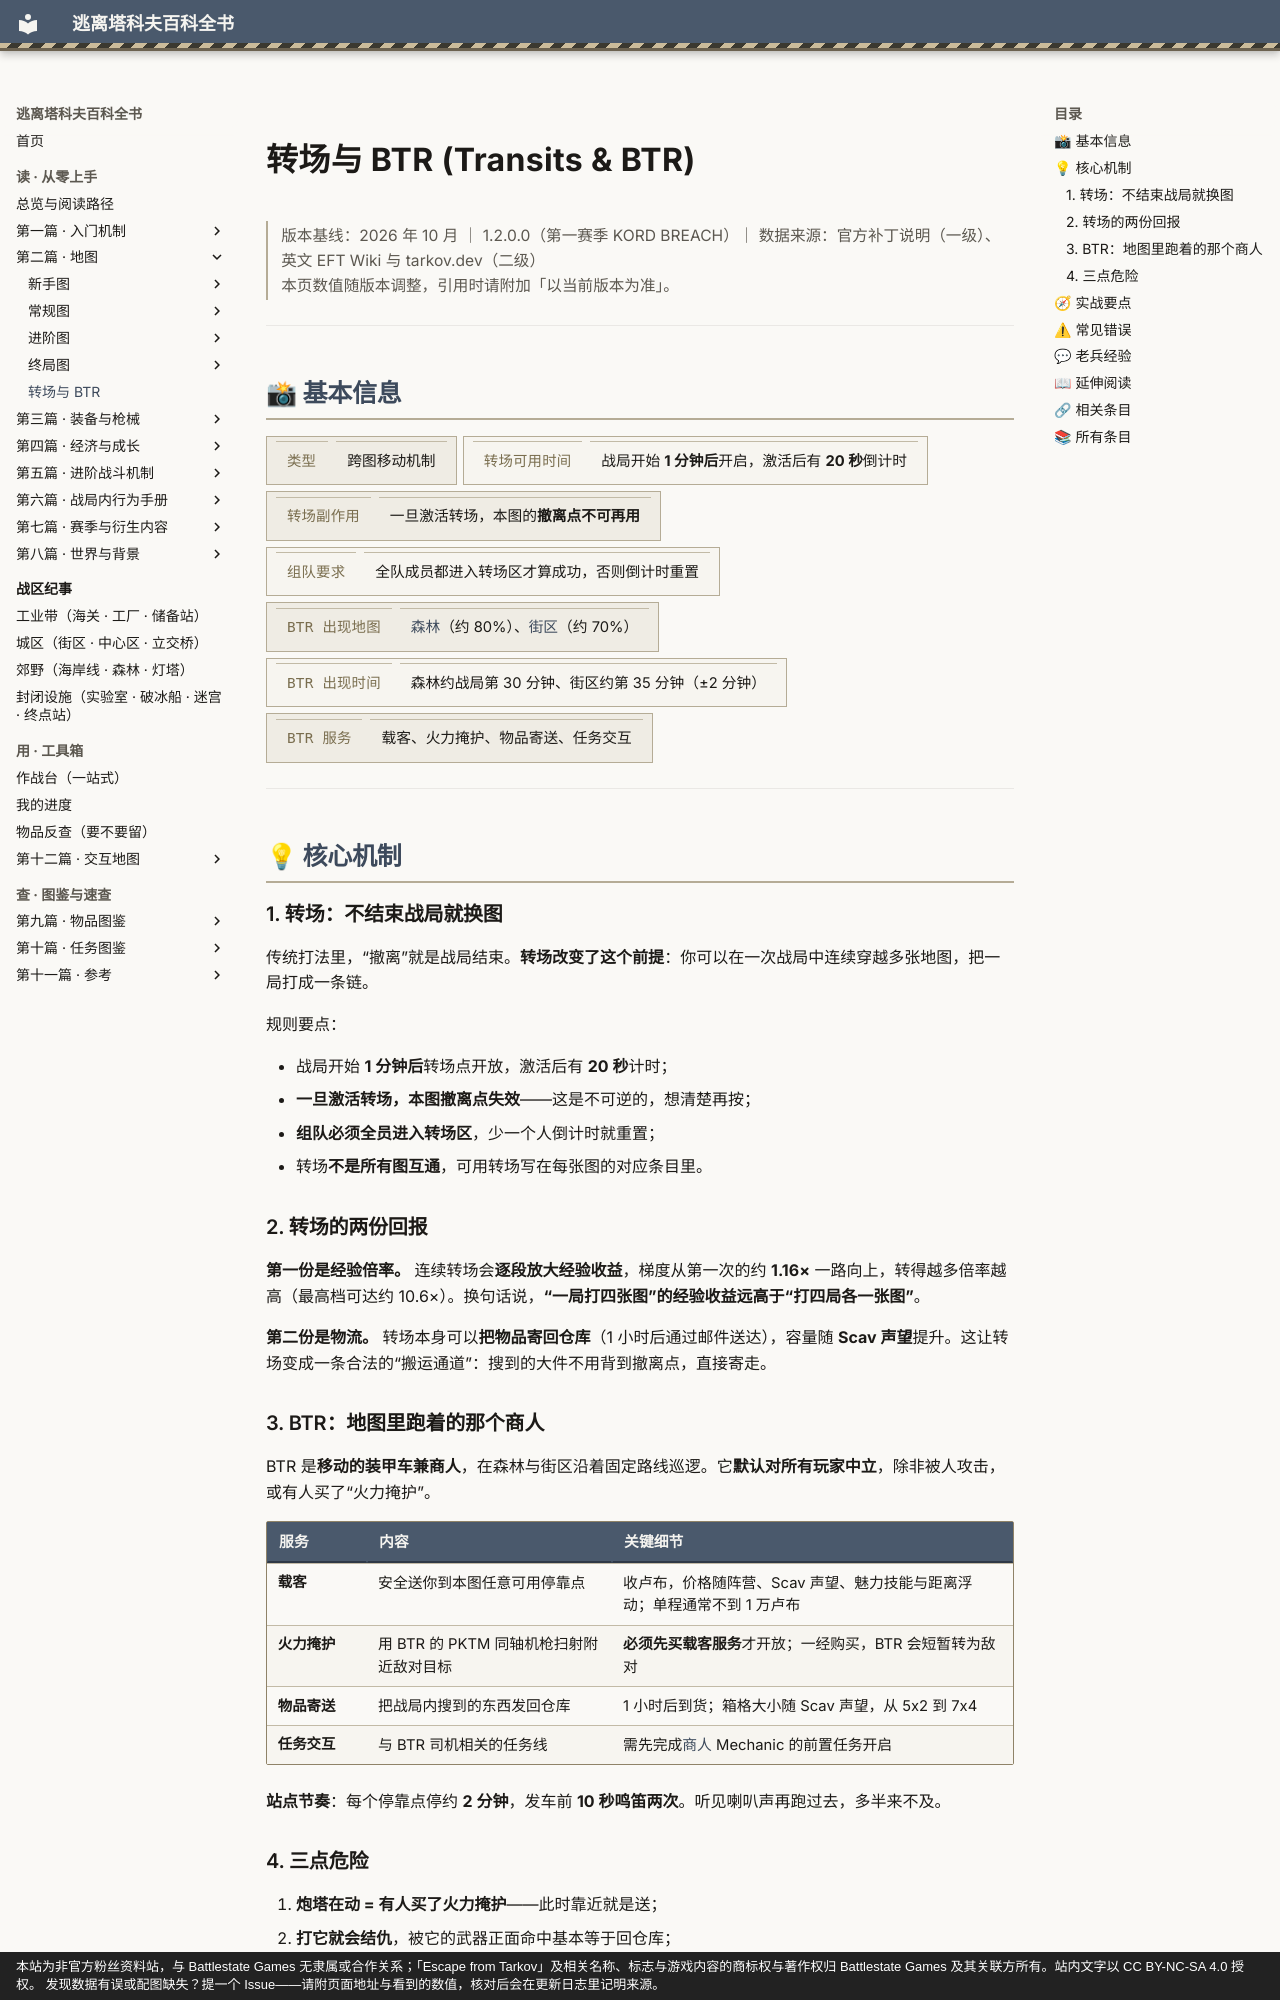

repository: GTX950L/tarkov-encyclopedia · page: entries/transit/index.html · generator: mkdocs · copyright: 本站为非官方粉丝资料站，与 Battlestate Games 无隶属或合作关系；「Escape from Tarkov」及相关名称、标志与游戏内容的商标权与著作权归 Battlestate Games 及其关联方所有。站内文字以 CC BY-NC-SA 4.0 授权。 发现数据有误或配图缺失？提一个 Issue——请附页面地址与看到的数值，核对后会在更新日志里记明来源。

---
description: "转场与 BTR：传统打法里，“撤离”就是战局结束。转场改变了这个前提：你可以在一次战局中连续穿越多张地图，把一局打成一条链。"  # 自动生成
tags:
  - 地图
  - 机制
---
# 转场与 BTR (Transits & BTR)

<div class="tk-ver" data-search-exclude markdown>

> 版本基线：2026 年 10 月 ｜ 1.2.0.0（第一赛季 KORD BREACH）｜ 数据来源：官方补丁说明（一级）、英文 EFT Wiki 与 tarkov.dev（二级）  
> 本页数值随版本调整，引用时请附加「以当前版本为准」。

</div>

<a id="top"></a>

---

## 📸 基本信息

<div class="tk-kv-wrap" markdown>

| 项目 | 信息 |
|------|------|
| **类型** | 跨图移动机制 |
| **转场可用时间** | 战局开始 **1 分钟后**开启，激活后有 **20 秒**倒计时 |
| **转场副作用** | 一旦激活转场，本图的**撤离点不可再用** |
| **组队要求** | 全队成员都进入转场区才算成功，否则倒计时重置 |
| **BTR 出现地图** | [森林](woods.md)（约 80%）、[街区](streets.md)（约 70%） |
| **BTR 出现时间** | 森林约战局第 30 分钟、街区约第 35 分钟（±2 分钟） |
| **BTR 服务** | 载客、火力掩护、物品寄送、任务交互 |

</div>

---

## 💡 核心机制

### 1. 转场：不结束战局就换图

传统打法里，“撤离”就是战局结束。**转场改变了这个前提**：你可以在一次战局中连续穿越多张地图，把一局打成一条链。

规则要点：

- 战局开始 **1 分钟后**转场点开放，激活后有 **20 秒**计时；
- **一旦激活转场，本图撤离点失效**——这是不可逆的，想清楚再按；
- **组队必须全员进入转场区**，少一个人倒计时就重置；
- 转场**不是所有图互通**，可用转场写在每张图的对应条目里。

### 2. 转场的两份回报

**第一份是经验倍率。** 连续转场会**逐段放大经验收益**，梯度从第一次的约 **1.16×** 一路向上，转得越多倍率越高（最高档可达约 10.6×）。换句话说，**“一局打四张图”的经验收益远高于“打四局各一张图”**。

**第二份是物流。** 转场本身可以**把物品寄回仓库**（1 小时后通过邮件送达），容量随 **Scav 声望**提升。这让转场变成一条合法的“搬运通道”：搜到的大件不用背到撤离点，直接寄走。
